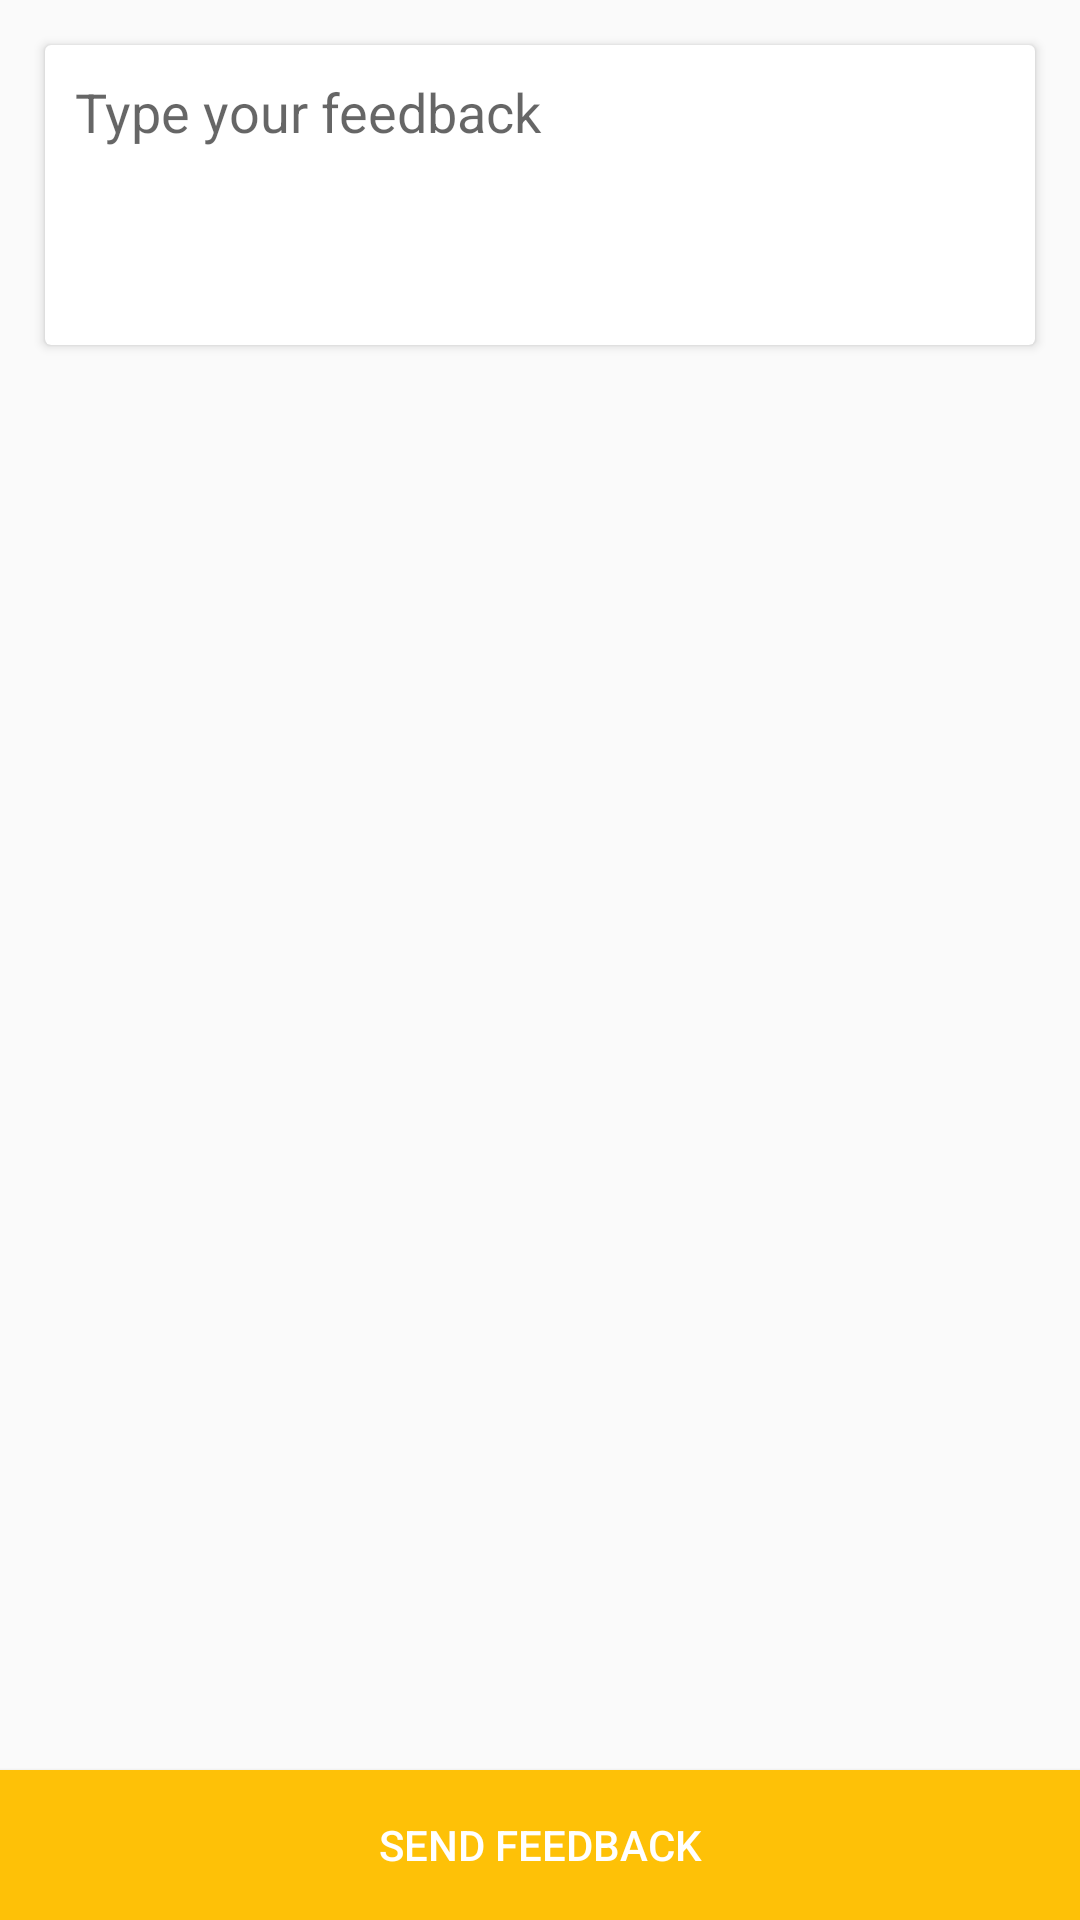

Here is an Android app screen rendered from its layout file. Give the layout XML and the strings, colors and styles it references.
<!-- AndroidManifest.xml: application theme AppTheme -->
<!-- res/layout/activity_feedback.xml -->
<?xml version="1.0" encoding="utf-8"?>
<RelativeLayout xmlns:android="http://schemas.android.com/apk/res/android"
	android:orientation="vertical"
	xmlns:tools="http://schemas.android.com/tools"
	android:layout_width="match_parent"
	android:layout_height="match_parent"
	tools:context="bigappcompany.com.rsi.activity.FeedBack">
	<android.support.v7.widget.CardView
		android:layout_width="match_parent"
		android:layout_height="wrap_content"
		android:layout_margin="@dimen/margin_15"
		android:id="@+id/cardView">
	<LinearLayout
		android:layout_width="match_parent"
		android:layout_height="100dp"
		android:padding="10dp">
		<ScrollView
			android:layout_width="match_parent"
			android:layout_height="wrap_content">
			<LinearLayout
				android:layout_width="match_parent"
				android:layout_height="wrap_content">
		<EditText
			android:id="@+id/ed_feedback"
			android:layout_width="match_parent"
			android:layout_height="wrap_content"
			android:hint="@string/hint_feedback"
			android:text=""
			android:background="@android:color/transparent"
			/>
				</LinearLayout>
		</ScrollView>
	</LinearLayout>
	</android.support.v7.widget.CardView>

	<Button
		android:id="@+id/sendfeedback"
		android:layout_width="match_parent"
		android:layout_height="@dimen/height_50"
		android:text="@string/sendfeedback"
		android:layout_alignParentBottom="true"
		android:layout_centerHorizontal="true"
		android:textColor="@color/white"
		android:background="@color/colorAccent"/>

	<FrameLayout
		android:id="@+id/bottombar"
		android:layout_width="match_parent"
		android:layout_height="wrap_content"
		android:layout_alignParentBottom="true"
		android:visibility="gone"
		android:minHeight="60dp"></FrameLayout>
</RelativeLayout>
<!-- resources referenced by this layout -->
<resources>
  <color name="colorAccent">#fec107</color>
  <color name="white">#ffffff</color>
  <dimen name="height_50">50dp</dimen>
  <dimen name="margin_15">15dp</dimen>
  <string name="hint_feedback">Type your feedback</string>
  <string name="sendfeedback">Send Feedback</string>
  <style name="AppTheme" parent="Theme.AppCompat.Light.DarkActionBar">
          
          <item name="colorPrimary">@color/colorPrimary</item>
          <item name="colorPrimaryDark">@color/colorPrimaryDark</item>
          <item name="colorAccent">@color/colorAccent</item>
      </style>
  <color name="colorPrimary">#009788</color>
  <color name="colorPrimaryDark">#00796A</color>
</resources>
